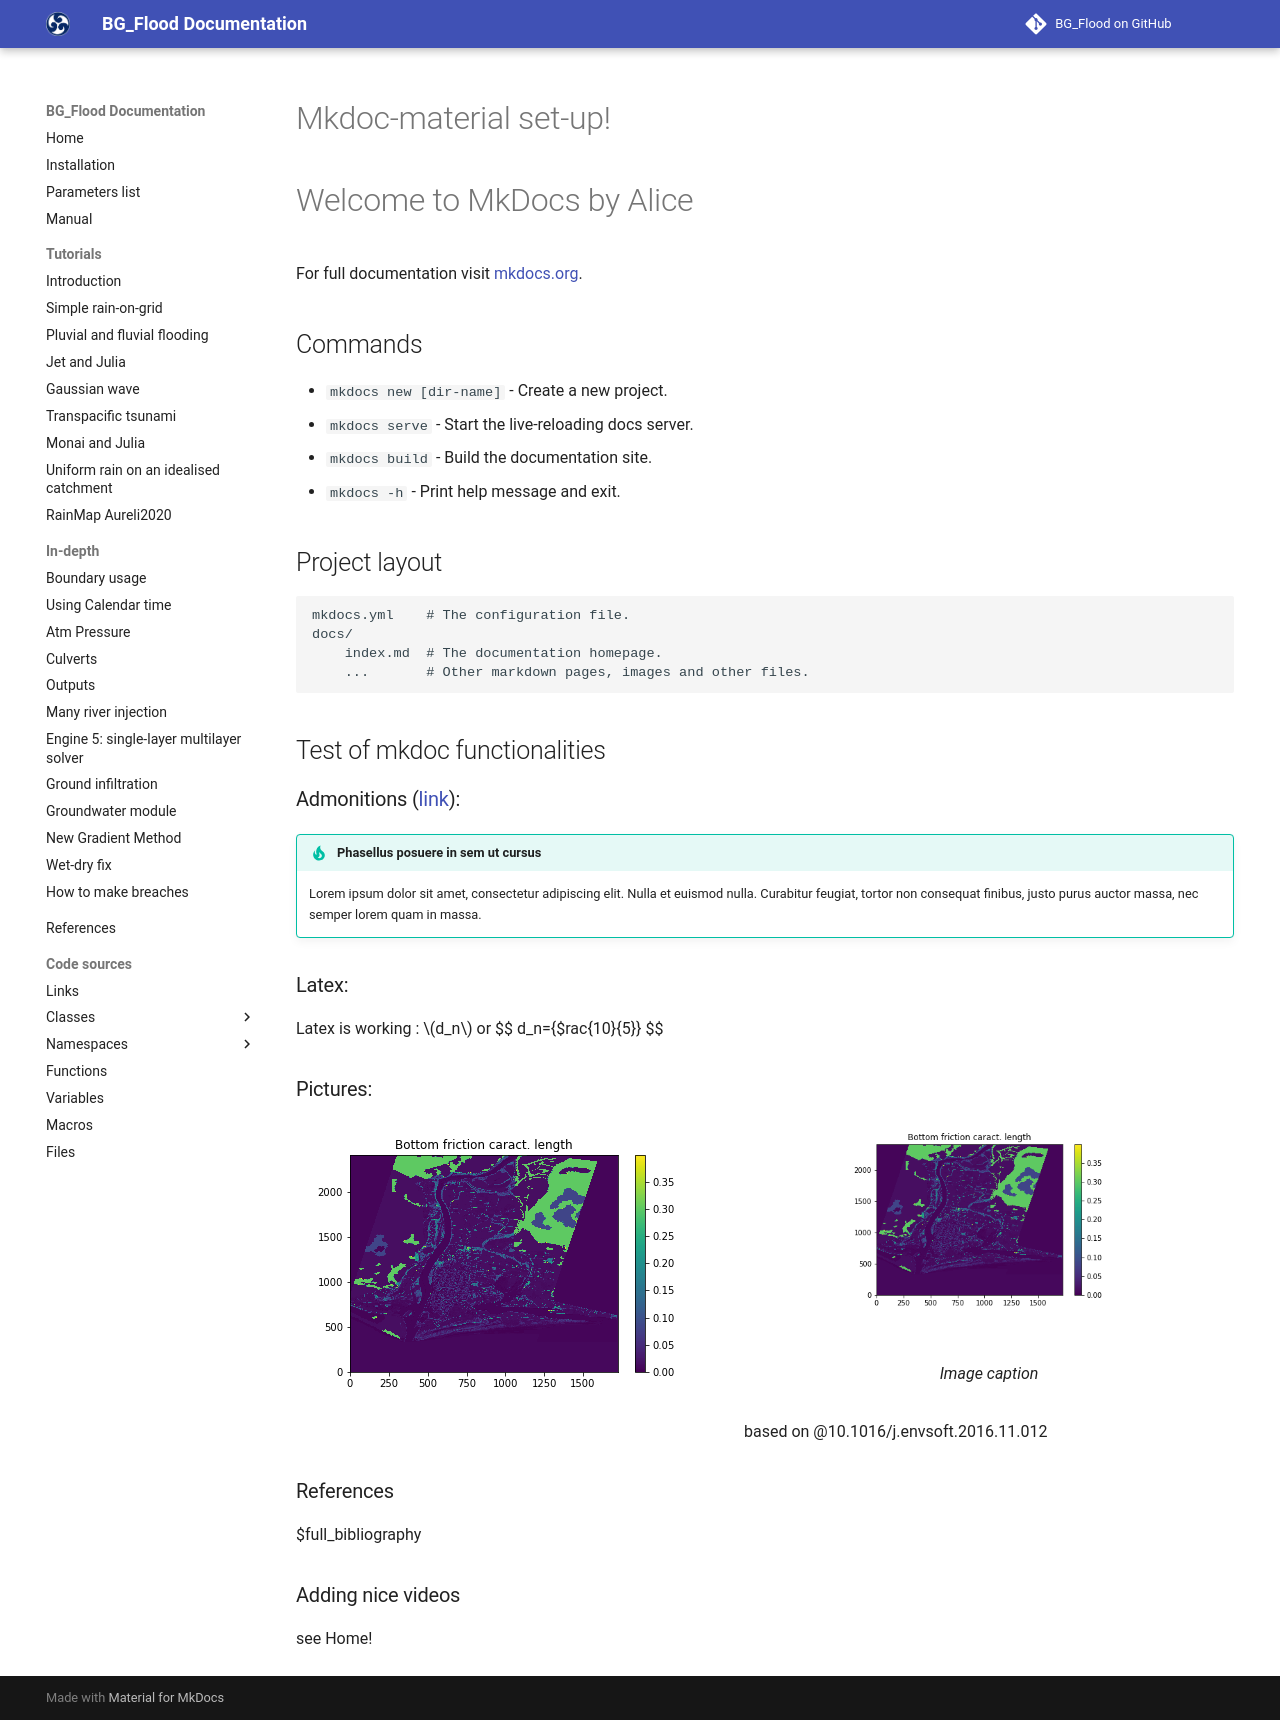

repository: CyprienBosserelle/BG_Flood · page: index_old/index.html · generator: mkdocs




# Mkdoc-material set-up!

# Welcome to MkDocs by Alice
For full documentation visit [mkdocs.org](https://www.mkdocs.org).

## Commands
* `mkdocs new [dir-name]` - Create a new project.
* `mkdocs serve` - Start the live-reloading docs server.
* `mkdocs build` - Build the documentation site.
* `mkdocs -h` - Print help message and exit.

## Project layout

    mkdocs.yml    # The configuration file.
    docs/
        index.md  # The documentation homepage.
        ...       # Other markdown pages, images and other files.

## Test of mkdoc functionalities
### Admonitions ([link](https://squidfunk.github.io/mkdocs-material/reference/admonitions/)):

!!! tip "Phasellus posuere in sem ut cursus"
    Lorem ipsum dolor sit amet, consectetur adipiscing elit. Nulla et euismod
    nulla. Curabitur feugiat, tortor non consequat finibus, justo purus auctor
    massa, nec semper lorem quam in massa.

### Latex:
Latex is working : $d_n$ or 
$$
d_n={$rac{10}{5}}
$$

### Pictures:
![Test1](figure/Bottom_friction_zo.png){ align=left }


<figure markdown="span">
  ![Test2](figure/Bottom_friction_zo.png){ width="300" }
  <figcaption>Image caption</figcaption>
</figure>

based on @10.1016/j.envsoft.2016.11.012

### References

$full_bibliography


### Adding nice videos
see Home!
